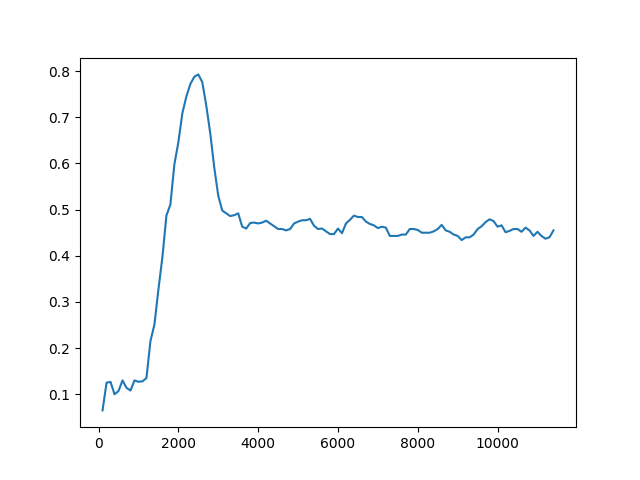

The data file committed next to this chart (first rows):
Timestep, Episode, Reward, Exploration
0, 0, 0.5, None
1, 0, 0.5, None
2, 0, -1, None
3, 0, 0.5, None
4, 1, 1, None
5, 1, 0.5, None
6, 1, 0.5, None
7, 1, -1, None
8, 1, 0.5, None
9, 2, 0.5, None
10, 2, 0.5, None
11, 2, -1, None
12, 2, 0.5, None
13, 2, 0.5, None
14, 3, -1, None
15, 3, 0.5, None
16, 3, 0.5, None
17, 3, 0.5, None
18, 3, 0.5, None
19, 4, 0.5, None
20, 4, 0.5, None
21, 4, 0.5, None
22, 4, 0.5, None
23, 4, 0.5, None
24, 5, 0.5, None
25, 5, 0.5, None
26, 5, -1, None
27, 5, 0.5, None
28, 5, -1, None
29, 6, 0.5, None
30, 6, 0.5, None
31, 6, -1, None
32, 7, 1, None
33, 7, 0.5, None
34, 7, -1, None
35, 7, 0.5, None
36, 7, -1, None
37, 8, 0.5, None
38, 8, 0.5, None
39, 8, -1, None
40, 8, 0.5, None
41, 8, 0.5, None
42, 9, -1, None
43, 9, -1, None
44, 9, -1, None
45, 9, 0.5, None
46, 9, 0.5, None
47, 10, 0.5, None
48, 11, 1, None
49, 11, 0.5, None
50, 11, 0.5, None
51, 11, -1, None
52, 11, -1, None
53, 12, 0.5, None
54, 12, 0.5, None
55, 12, -1, None
56, 12, -1, None
57, 12, -1, None
58, 13, 0.5, None
59, 13, -1, None
... 49,940 more rows
